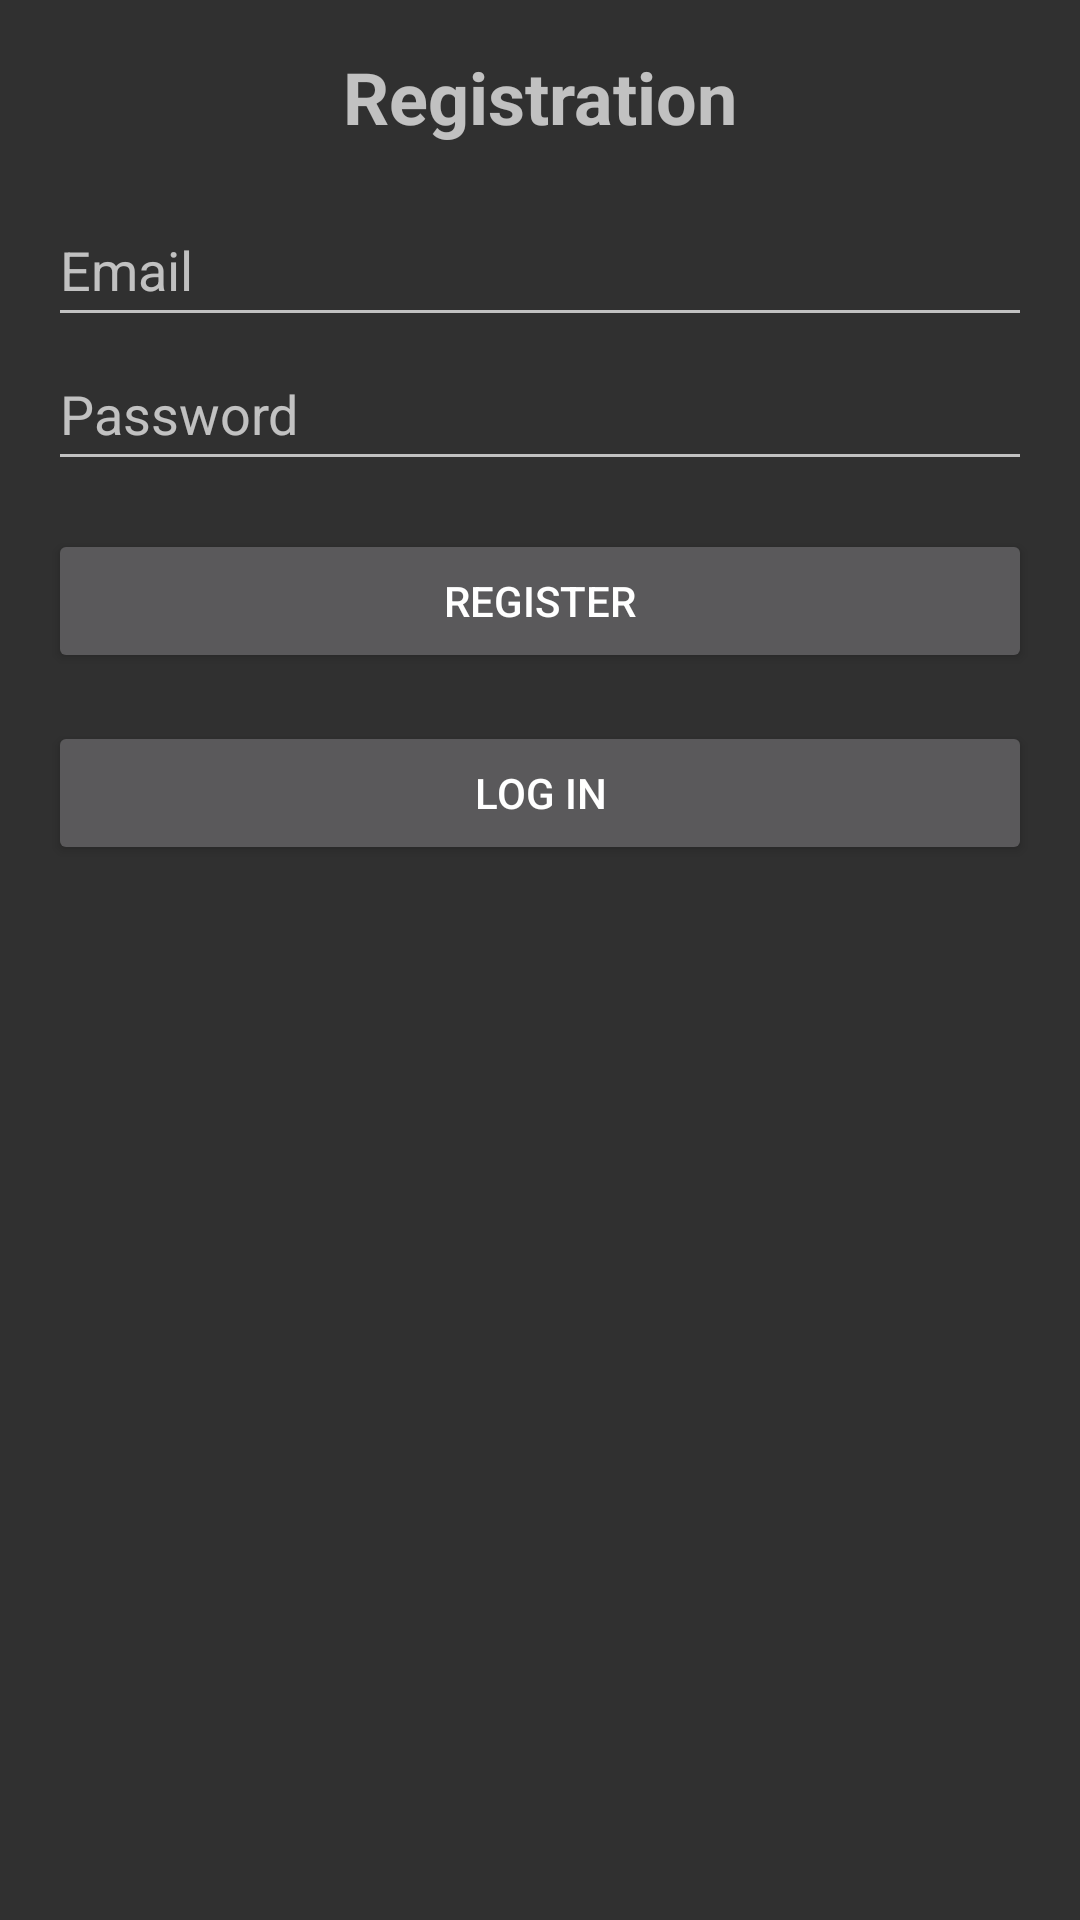

Here is an Android app screen rendered from its layout file. Give the layout XML and the strings, colors and styles it references.
<!-- AndroidManifest.xml: activity theme Theme.AppCompat -->
<!-- res/layout/activity_registration.xml -->
<?xml version="1.0" encoding="utf-8"?>
<LinearLayout xmlns:android="http://schemas.android.com/apk/res/android"
    xmlns:tools="http://schemas.android.com/tools"
    android:layout_width="match_parent"
    android:layout_height="match_parent"
    android:orientation="vertical"
    android:padding="16dp"
    tools:context=".RegistrationActivity">

    <TextView
        android:id="@+id/titleTextView"
        android:layout_width="wrap_content"
        android:layout_height="wrap_content"
        android:text="@string/registration"
        android:textSize="24sp"
        android:textStyle="bold"
        android:layout_gravity="center_horizontal"
        android:layout_marginBottom="16dp" />

    <EditText
        android:id="@+id/emailEditText"
        android:layout_width="match_parent"
        android:layout_height="wrap_content"
        android:hint="@string/email"
        android:inputType="textEmailAddress"
        android:minHeight="48dp"
        android:autofillHints="" />

    <EditText
        android:id="@+id/passwordEditText"
        android:layout_width="match_parent"
        android:layout_height="wrap_content"
        android:hint="@string/password"
        android:inputType="textPassword"
        android:minHeight="48dp"
        android:autofillHints="" />

    <Button
        android:id="@+id/registerButton"
        android:layout_width="match_parent"
        android:layout_height="wrap_content"
        android:text="@string/register"
        android:layout_marginTop="16dp"
        android:minHeight="48dp" />
    <Button
        android:id="@+id/LogInButton"
        android:layout_width="match_parent"
        android:layout_height="wrap_content"
        android:text="@string/LogIn"
        android:layout_marginTop="16dp"
        android:minHeight="48dp" />

    
</LinearLayout>
<!-- resources referenced by this layout -->
<resources>
  <string name="LogIn">Log In</string>
  <string name="email">Email</string>
  <string name="password">Password</string>
  <string name="register">Register</string>
  <string name="registration">Registration</string>
</resources>
